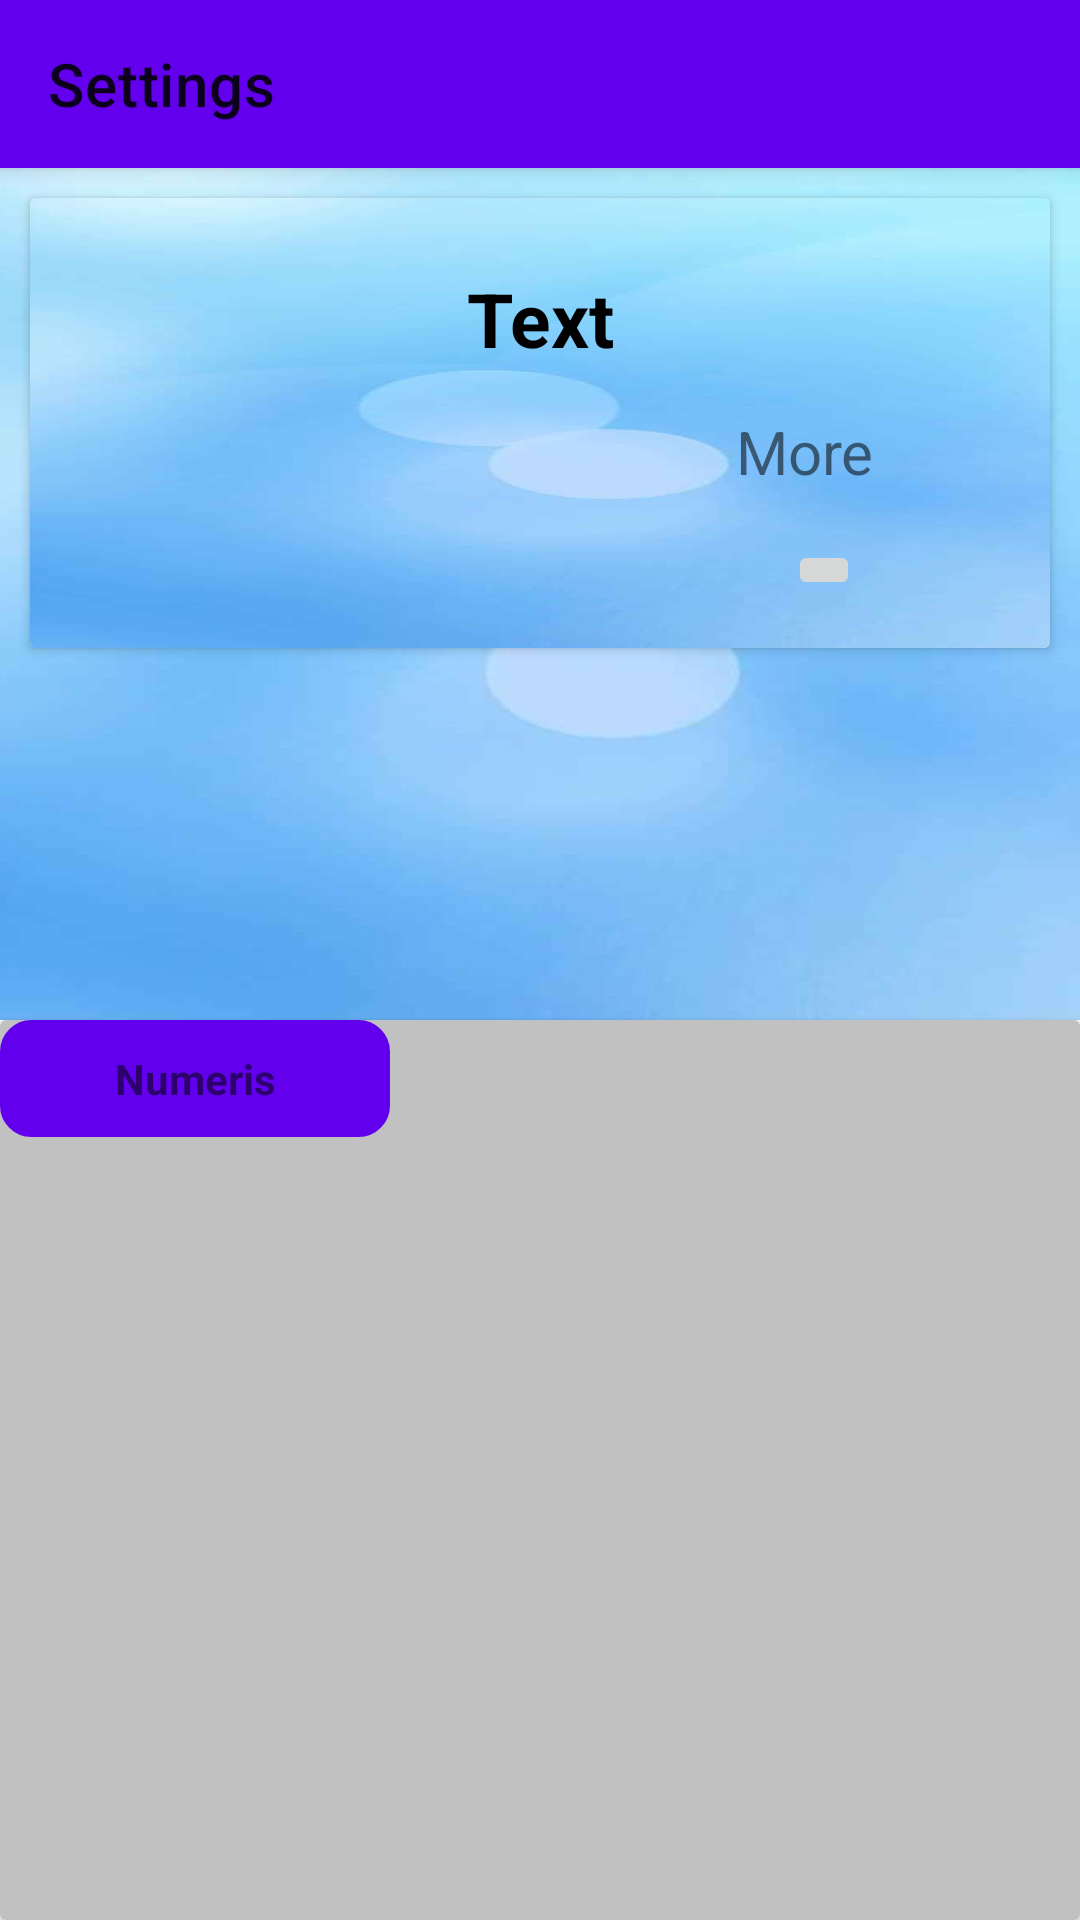

Produce the Android XML layout that renders to this screen, including the resource entries it uses.
<!-- AndroidManifest.xml: application theme AppTheme -->
<!-- res/layout/receiveractivitydesignnologin3.xml -->
<?xml version="1.0" encoding="utf-8"?>
<LinearLayout xmlns:android="http://schemas.android.com/apk/res/android"
    xmlns:app="http://schemas.android.com/apk/res-auto"
    xmlns:tools="http://schemas.android.com/tools"
    android:orientation="vertical"
    android:layout_width="match_parent"
    android:layout_height="match_parent">

    <include layout="@layout/toolbar" />

    <ScrollView
        android:background="@drawable/blue"
        android:layout_width="match_parent"
        android:layout_height="wrap_content"
        android:layout_weight="1">
        <androidx.cardview.widget.CardView
            android:id="@+id/base_cardview"
            style="@style/Base.CardView"
            android:layout_width="match_parent"
            android:layout_height="wrap_content"
            android:layout_margin="10dp"
            app:layout_constraintBottom_toBottomOf="parent"
            app:layout_constraintEnd_toEndOf="parent"
            app:layout_constraintStart_toStartOf="parent"
            app:layout_constraintTop_toTopOf="parent">

            <androidx.constraintlayout.widget.ConstraintLayout
                android:layout_width="match_parent"
                android:layout_height="wrap_content"
                android:background="@drawable/blue"
                app:layout_constraintBottom_toBottomOf="@+id/base_cardview"
                app:layout_constraintTop_toTopOf="parent">

                <androidx.constraintlayout.widget.ConstraintLayout
                    android:id="@+id/fixed_layout"
                    android:layout_width="match_parent"
                    android:layout_height="150dp"
                    app:layout_constraintEnd_toEndOf="parent"
                    app:layout_constraintStart_toStartOf="parent"
                    app:layout_constraintTop_toTopOf="parent">

                    <TextView
                        android:id="@+id/textView3"
                        android:layout_width="wrap_content"
                        android:layout_height="wrap_content"
                        android:text="Text"
                        android:textColor="@android:color/black"
                        android:textSize="25dp"
                        android:textStyle="bold"
                        app:layout_constraintBottom_toBottomOf="@+id/fixed_layout"
                        app:layout_constraintEnd_toEndOf="@+id/fixed_layout"
                        app:layout_constraintStart_toStartOf="@+id/fixed_layout"
                        app:layout_constraintTop_toTopOf="@+id/fixed_layout"
                        app:layout_constraintVertical_bias="0.2" />

                    <TextView
                        android:id="@+id/moreInfo"
                        android:layout_width="wrap_content"
                        android:layout_height="wrap_content"
                        android:layout_marginTop="20dp"
                        android:layout_marginBottom="58dp"
                        android:text="@string/more"
                        android:textSize="20dp"
                        app:layout_constraintBottom_toBottomOf="@+id/fixed_layout"
                        app:layout_constraintEnd_toEndOf="parent"
                        app:layout_constraintHorizontal_bias="0.8"
                        app:layout_constraintStart_toStartOf="parent"
                        app:layout_constraintTop_toBottomOf="@+id/textView3"/>

                    <ImageButton
                        android:id="@+id/arrow_button"
                        android:layout_width="wrap_content"
                        android:layout_height="wrap_content"
                        android:src="@drawable/ic_baseline_expand_more_24"
                        app:layout_constraintBottom_toBottomOf="@id/fixed_layout"
                        app:layout_constraintEnd_toEndOf="parent"
                        app:layout_constraintHorizontal_bias="0.8"
                        app:layout_constraintStart_toStartOf="parent"
                        app:layout_constraintTop_toBottomOf="@+id/moreInfo" />

                </androidx.constraintlayout.widget.ConstraintLayout>
                <LinearLayout
                    android:id="@+id/hidden_view"
                    android:layout_width="match_parent"
                    android:layout_height="wrap_content"
                    android:orientation="vertical"
                    android:visibility="gone"
                    app:layout_constraintBottom_toBottomOf="parent"
                    app:layout_constraintEnd_toEndOf="parent"
                    app:layout_constraintStart_toStartOf="parent"
                    app:layout_constraintTop_toBottomOf="@+id/fixed_layout">

                    <LinearLayout
                        android:layout_width="match_parent"
                        android:layout_height="match_parent"
                        android:orientation="horizontal">

                        <TextView
                            android:id="@+id/textViewkaina"
                            android:layout_width="150dp"
                            android:layout_height="wrap_content"
                            android:ellipsize="end"
                            android:padding="10dp"
                            android:text="Kaina:"
                            android:textStyle="bold" />

                        <TextView
                            android:id="@+id/textView4"
                            android:layout_width="match_parent"
                            android:layout_height="wrap_content"
                            android:padding="10dp"
                            android:text="Kaina"
                            android:textStyle="bold" />
                    </LinearLayout>

                    <LinearLayout
                        android:layout_width="match_parent"
                        android:layout_height="match_parent"
                        android:orientation="horizontal">

                        <TextView
                            android:id="@+id/textViewkamb"
                            android:layout_width="150dp"
                            android:layout_height="wrap_content"
                            android:ellipsize="end"
                            android:padding="10dp"
                            android:text="Kambarių skaičius:"
                            android:textStyle="bold" />

                        <TextView
                            android:id="@+id/textView6"
                            android:layout_width="match_parent"
                            android:layout_height="wrap_content"
                            android:padding="10dp"
                            android:text="kambarys"
                            android:textStyle="bold" />
                    </LinearLayout>

                    <LinearLayout
                        android:layout_width="match_parent"
                        android:layout_height="match_parent"
                        android:orientation="horizontal">

                        <TextView
                            android:id="@+id/textViewPardavejas"
                            android:layout_width="150dp"
                            android:layout_height="wrap_content"
                            android:ellipsize="end"
                            android:padding="10dp"
                            android:text="Pardavėjas:"
                            android:textStyle="bold" />

                        <TextView
                            android:id="@+id/textViewPardavejas1"
                            android:layout_width="match_parent"
                            android:layout_height="wrap_content"
                            android:padding="10dp"
                            android:text="Pardavejas"
                            android:textStyle="bold" />
                    </LinearLayout>
                    <LinearLayout
                        android:layout_width="match_parent"
                        android:layout_height="match_parent"
                        android:orientation="horizontal">

                        <TextView
                            android:id="@+id/textViewAddress"
                            android:layout_width="150dp"
                            android:layout_height="wrap_content"
                            android:ellipsize="end"
                            android:padding="10dp"
                            android:text="Adresas:"
                            android:textStyle="bold" />

                        <TextView
                            android:id="@+id/textViewAddress1"
                            android:layout_width="match_parent"
                            android:layout_height="wrap_content"
                            android:padding="10dp"
                            android:text="Adresas"
                            android:textStyle="bold" />
                    </LinearLayout>
                    <LinearLayout
                        android:layout_width="match_parent"
                        android:layout_height="match_parent"
                        android:orientation="horizontal">

                        <TextView
                            android:id="@+id/textView5"
                            android:layout_width="match_parent"
                            android:layout_height="wrap_content"
                            android:layout_marginTop="1dp"
                            android:padding="10dp"
                            android:text="Description" />

                        <TextView
                            android:id="@+id/textViewNumeris"
                            android:layout_width="180dp"
                            android:layout_height="wrap_content"
                            android:layout_marginBottom="15dp"
                            android:gravity="center"
                            android:padding="10dp"
                            android:text="Skambinti pardavėjui:" />
                    </LinearLayout>
                </LinearLayout>

            </androidx.constraintlayout.widget.ConstraintLayout>
        </androidx.cardview.widget.CardView>

    </ScrollView>
    <androidx.cardview.widget.CardView
        android:layout_width="match_parent"
        android:layout_height="300dp">
        <ImageView
            android:id="@+id/image1"
            android:layout_width="410dp"
            android:background="#c1c1c1"
            android:layout_height="match_parent"
            android:scaleType="centerCrop"/>
        <TextView
            android:id="@+id/textViewNum"
            android:layout_width="130dp"
            android:layout_height="wrap_content"
            android:layout_marginStart="0dp"
            android:layout_marginBottom="15dp"
            android:autoLink="phone"
            android:background="@drawable/rounded_corner"
            android:backgroundTint="@color/colorPrimary"
            android:gravity="center"
            android:padding="10dp"
            android:text="Numeris"
            android:textStyle="bold" />

    </androidx.cardview.widget.CardView>
</LinearLayout>
<!-- res/layout/toolbar.xml (included above) -->
<?xml version="1.0" encoding="utf-8"?>
<androidx.appcompat.widget.Toolbar xmlns:android="http://schemas.android.com/apk/res/android"
    xmlns:app="http://schemas.android.com/apk/res-auto"
    android:id="@+id/my_toolbar"
    android:layout_width="match_parent"
    android:layout_height="?attr/actionBarSize"
    android:background="?attr/colorPrimary"
    android:elevation="4dp"
    android:theme="@style/ThemeOverlay.AppCompat.ActionBar"
    app:popupTheme="@style/ThemeOverlay.AppCompat.Light"
    android:title="@string/action_settings"/>
<!-- resources referenced by this layout -->
<resources>
  <color name="colorPrimary">#6200EE</color>
  <!-- drawable blue: png bitmap (drawable, 48146 bytes) -->
  <!-- drawable rounded_corner (drawable) -->
  <?xml version="1.0" encoding="utf-8"?>
  <shape xmlns:android="http://schemas.android.com/apk/res/android">
      <stroke
          android:width="1dp"
          android:color="@color/colorAccent" />
  
      <solid android:color="#ffffff" />
  
      <padding
          android:left="1dp"
          android:right="1dp"
          android:bottom="1dp"
          android:top="1dp" />
  
      <corners android:radius="10dp" />
  </shape>
  <string name="action_settings">Settings</string>
  <string name="more">More</string>
  <style name="AppTheme" parent="Theme.MaterialComponents.DayNight.NoActionBar">
          
          <item name="colorPrimary">@color/colorPrimary</item>
          <item name="colorPrimaryDark">@color/colorPrimaryDark</item>
          <item name="colorAccent">@color/colorAccent</item>
          <item name="android:statusBarColor">#00000000</item>
      </style>
  <color name="colorAccent">#03DAC5</color>
  <color name="colorPrimaryDark">#3700B3</color>
</resources>
